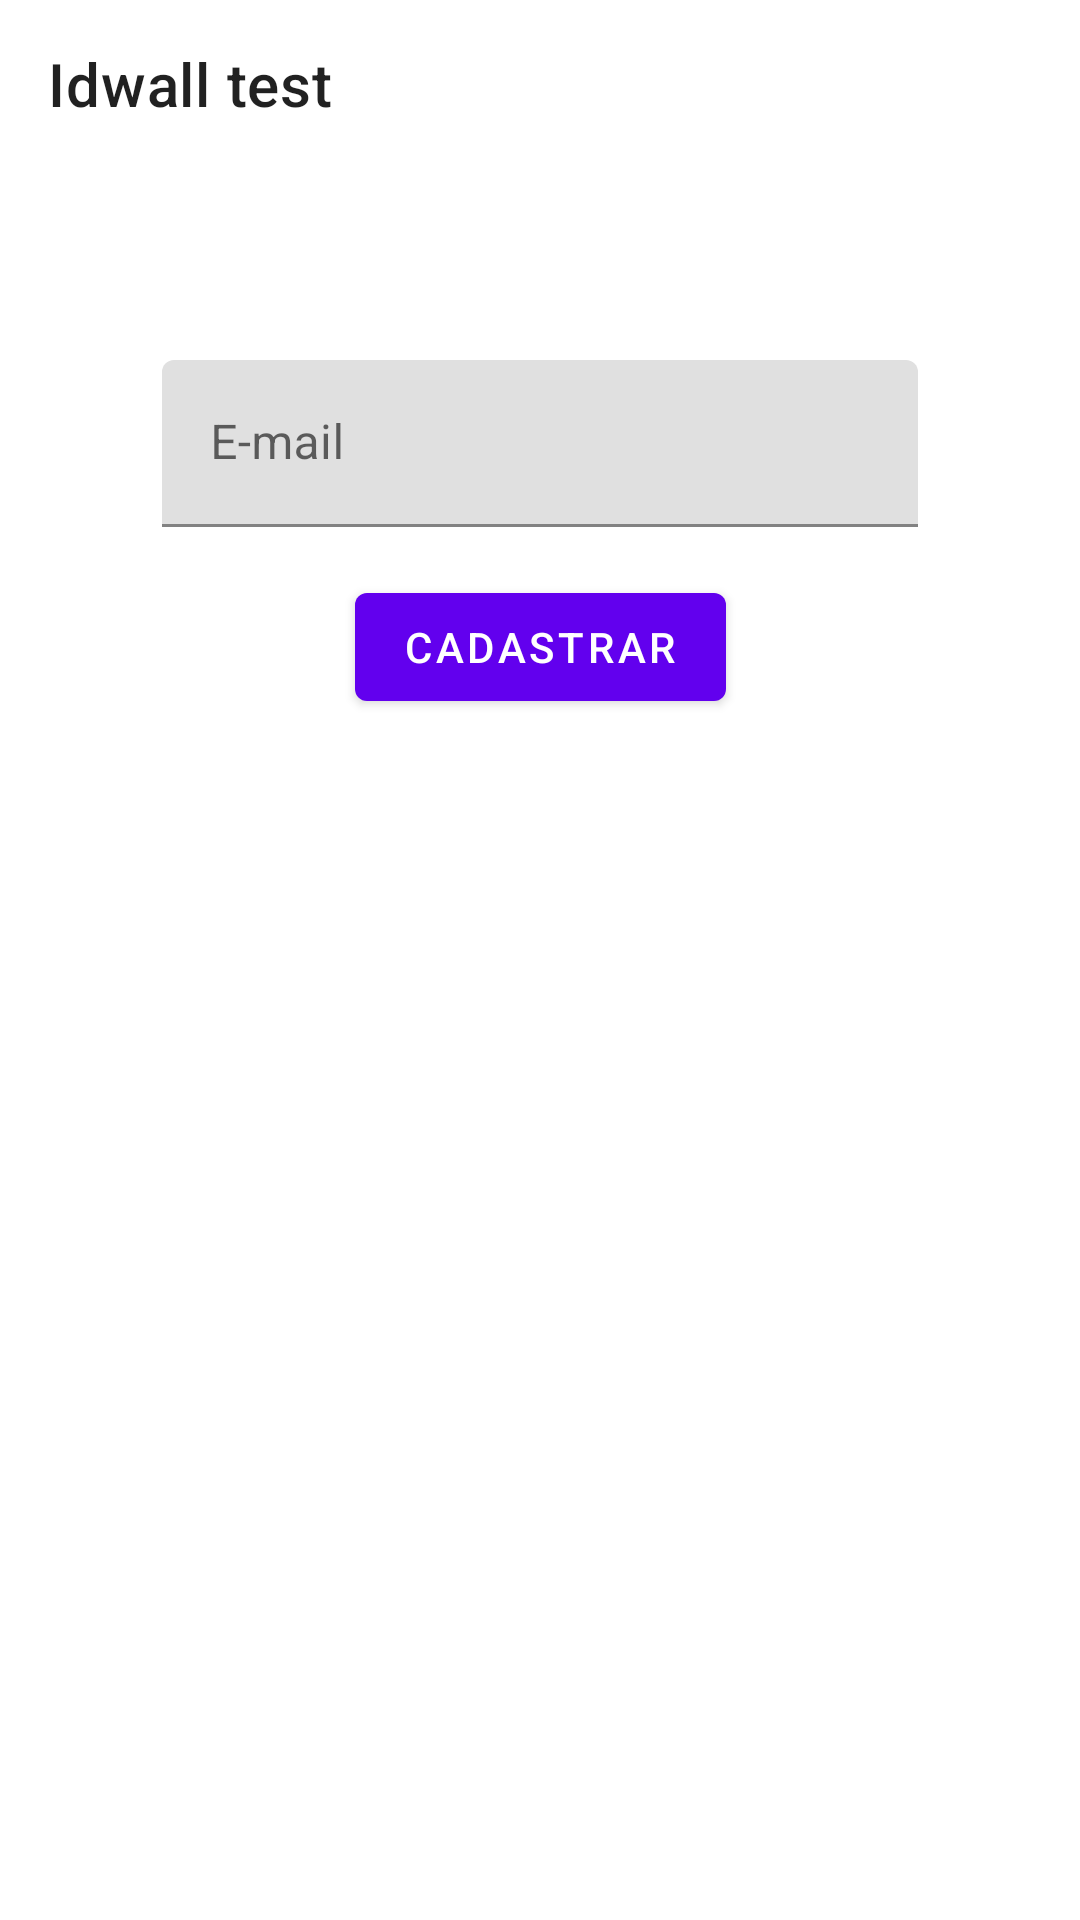

Produce the Android XML layout that renders to this screen, including the resource entries it uses.
<!-- AndroidManifest.xml: application theme Theme.IdWallTest -->
<!-- res/layout/fragment_signup.xml -->
<?xml version="1.0" encoding="utf-8"?>
<layout xmlns:android="http://schemas.android.com/apk/res/android"
    xmlns:app="http://schemas.android.com/apk/res-auto">

    <androidx.constraintlayout.widget.ConstraintLayout
        android:layout_width="match_parent"
        android:layout_height="match_parent">

        <include
            android:id="@+id/include_toolbar"
            layout="@layout/include_toolbar" />

        <com.google.android.material.textfield.TextInputLayout
            android:id="@+id/inputlayout_email"
            android:layout_width="0dp"
            android:layout_height="wrap_content"
            android:layout_margin="@dimen/keyline7"
            android:hint="@string/hint_email"
            app:layout_constraintEnd_toEndOf="parent"
            app:layout_constraintStart_toStartOf="parent"
            app:layout_constraintTop_toBottomOf="@id/include_toolbar"
            app:layout_constraintWidth_percent=".7">

            <com.google.android.material.textfield.TextInputEditText
                android:id="@+id/edittext_email"
                android:layout_width="match_parent"
                android:layout_height="wrap_content" />

        </com.google.android.material.textfield.TextInputLayout>

        <com.google.android.material.button.MaterialButton
            android:id="@+id/button_signup"
            android:layout_width="wrap_content"
            android:layout_height="wrap_content"
            android:layout_marginTop="@dimen/keyline3"
            android:text="@string/common_signup"
            app:layout_constraintEnd_toEndOf="parent"
            app:layout_constraintStart_toStartOf="parent"
            app:layout_constraintTop_toBottomOf="@id/inputlayout_email" />

    </androidx.constraintlayout.widget.ConstraintLayout>

</layout>
<!-- res/layout/include_toolbar.xml (included above) -->
<?xml version="1.0" encoding="utf-8"?>
<com.google.android.material.appbar.AppBarLayout xmlns:android="http://schemas.android.com/apk/res/android"
    xmlns:app="http://schemas.android.com/apk/res-auto"
    xmlns:tools="http://schemas.android.com/tools"
    android:layout_width="match_parent"
    android:layout_height="?actionBarSize">

    <com.google.android.material.appbar.MaterialToolbar
        android:id="@+id/toolbar"
        android:layout_width="match_parent"
        android:layout_height="match_parent"
        tools:title="@string/app_name" />

</com.google.android.material.appbar.AppBarLayout>
<!-- resources referenced by this layout -->
<resources>
  <dimen name="keyline3">16dp</dimen>
  <dimen name="keyline7">64dp</dimen>
  <string name="app_name">Idwall test</string>
  <string name="common_signup">Cadastrar</string>
  <string name="hint_email">E-mail</string>
  <style name="Theme.IdWallTest" parent="Base.Theme.IdWallTest">
          <item name="android:windowLightStatusBar" tools:ignore="NewApi">true</item>
          <item name="android:windowLightNavigationBar" tools:ignore="NewApi">true</item>
      </style>
  <style name="Base.Theme.IdWallTest" parent="Theme.MaterialComponents.DayNight.NoActionBar">
  
          
          <item name="colorPrimary">@color/color_primary</item>
          <item name="colorPrimaryVariant">@color/color_primary_variant</item>
          <item name="colorSecondary">@color/color_secondary</item>
          <item name="colorSecondaryVariant">@color/color_secondary_variant</item>
  
          <item name="colorAccent">?colorSecondary</item>
          <item name="colorPrimaryDark">?colorPrimaryVariant</item>
  
          <item name="android:colorBackground">@color/color_background</item>
          <item name="colorSurface">@color/color_surface</item>
          <item name="colorError">@color/color_error</item>
  
          <item name="colorOnPrimary">@color/color_on_primary</item>
          <item name="colorOnSecondary">@color/color_on_secondary</item>
          <item name="colorOnBackground">@color/color_on_background</item>
          <item name="colorOnSurface">@color/color_on_surface</item>
          <item name="colorOnError">@color/color_on_error</item>
  
          <item name="android:textColor">?colorOnSurface</item>
  
          
          <item name="toolbarStyle">@style/Widget.MaterialComponents.Toolbar.Surface</item>
  
          <item name="android:statusBarColor" tools:ignore="NewApi">?colorSurface</item>
          <item name="android:navigationBarColor" tools:ignore="NewApi">?android:colorBackground</item>
          <item name="android:navigationBarDividerColor" tools:ignore="NewApi">
              ?colorControlHighlight
          </item>
      </style>
  <color name="color_primary">#6200ee</color>
  <color name="color_primary_variant">#3700b3</color>
  <color name="color_secondary">#03dac6</color>
  <color name="color_secondary_variant">#018786</color>
  <color name="color_background">#ffffff</color>
  <color name="color_surface">#ffffff</color>
  <color name="color_error">#b00020</color>
  <color name="color_on_primary">#ffffff</color>
  <color name="color_on_secondary">#000000</color>
  <color name="color_on_background">#000000</color>
  <color name="color_on_surface">#000000</color>
  <color name="color_on_error">#ffffff</color>
</resources>
